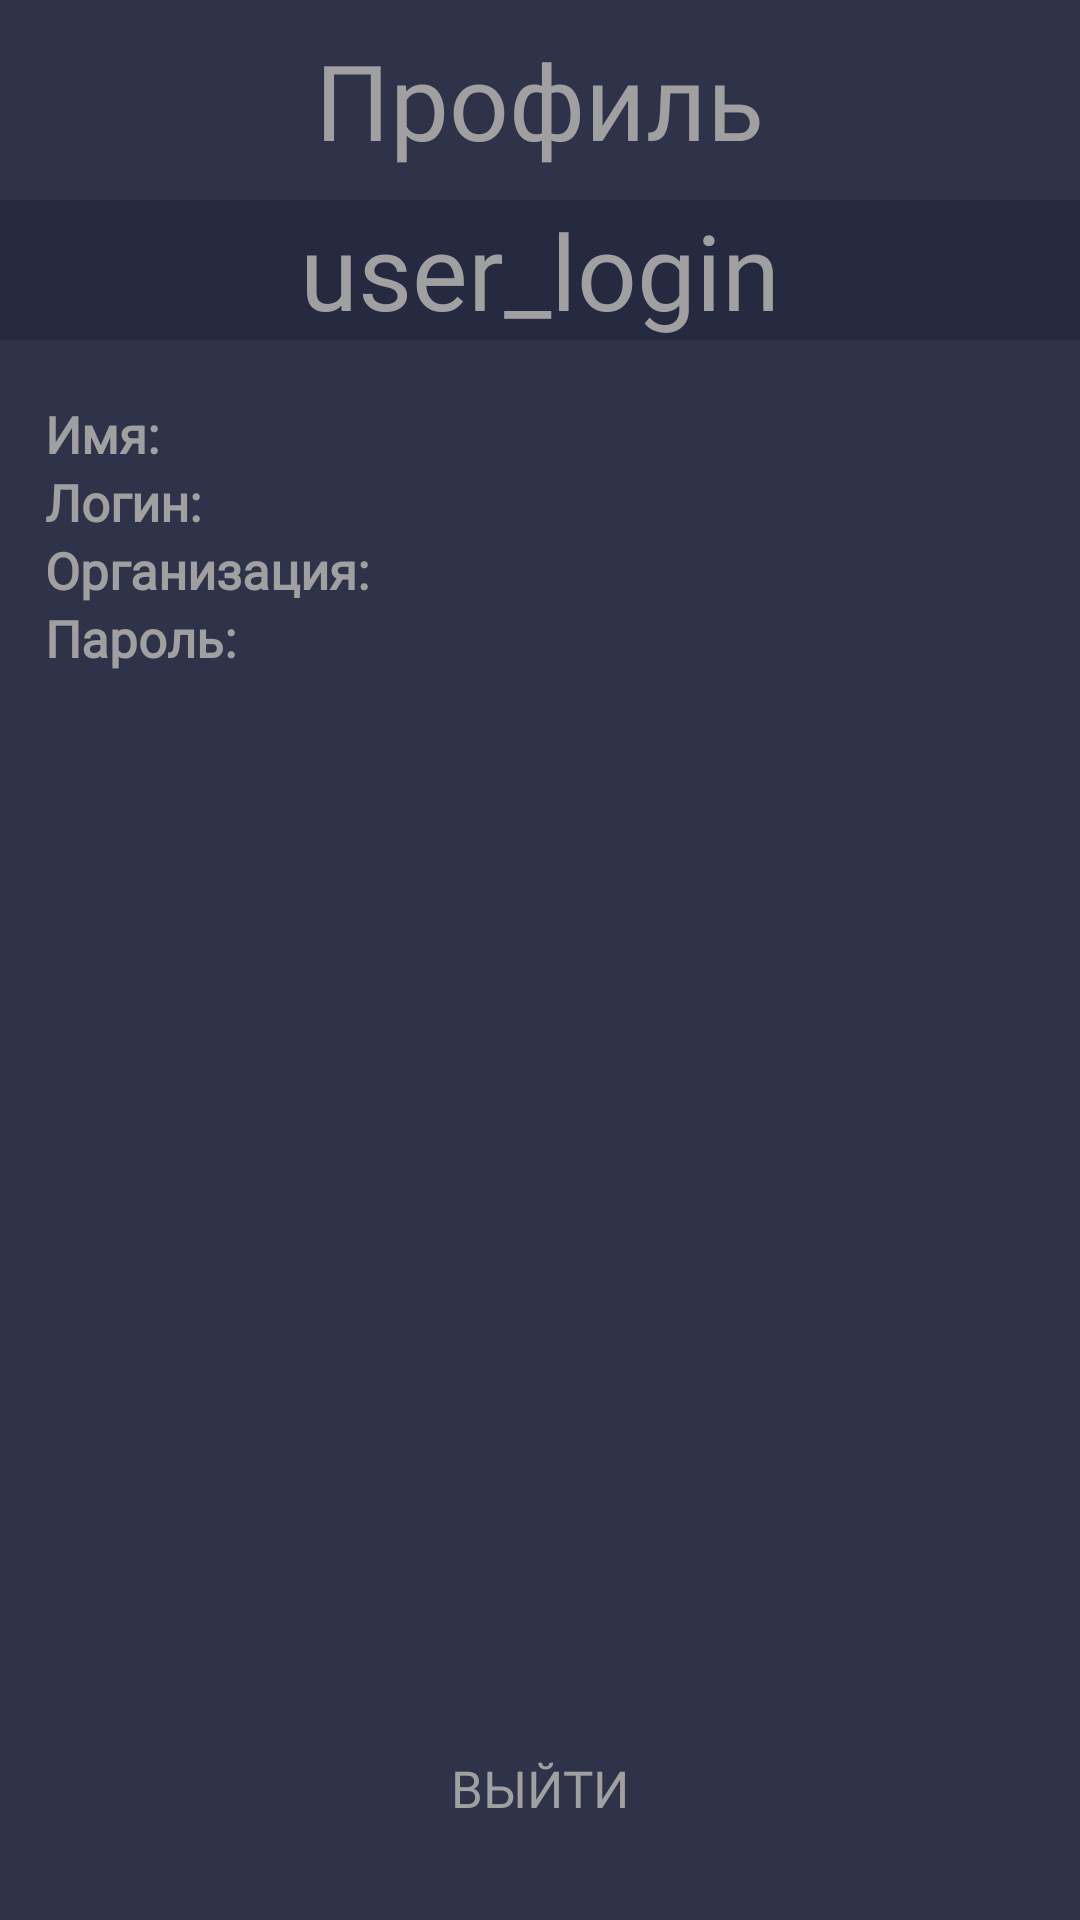

Here is an Android app screen rendered from its layout file. Give the layout XML and the strings, colors and styles it references.
<!-- AndroidManifest.xml: application theme Theme.KanbanBoard -->
<!-- res/layout/fragment_profile.xml -->
<?xml version="1.0" encoding="utf-8"?>
<RelativeLayout
    xmlns:android="http://schemas.android.com/apk/res/android"
    xmlns:tools="http://schemas.android.com/tools"
    android:layout_width="match_parent"
    android:layout_height="match_parent"
    tools:context="kanban.board.Menu"
    android:background="@color/back"
    >
    <LinearLayout
        android:layout_width="match_parent"
        android:layout_height="match_parent"
        android:orientation="vertical"
        >
    <LinearLayout
        android:id="@+id/Profile_kanban"
        android:layout_width="match_parent"
        android:layout_height="wrap_content"
        android:gravity="center"
        android:orientation="horizontal"
        android:layout_marginTop="10dp"
        >
        <TextView
            style="@style/View_top"
            android:layout_width="wrap_content"
            android:layout_height="wrap_content"
            android:text="@string/profile"
            android:textAlignment="center"
            />
    </LinearLayout>
    <LinearLayout
        android:id="@+id/user_name_kanban"
        android:layout_width="match_parent"
        android:layout_height="wrap_content"
        android:background="@color/back_2"
        android:gravity="center"
        android:orientation="vertical"
        android:layout_marginTop="10dp">
        <TextView
            android:id="@+id/profile_name"
            android:layout_width="wrap_content"
            android:layout_height="wrap_content"
            android:fontFamily="@font/montserrat"
            android:text="@string/profile_user_login"
            android:textAlignment="center"
            android:textColor="@color/btn_sing_in_stroke"
            android:textSize="35sp"
            />
    </LinearLayout>
        <LinearLayout
            android:layout_width="match_parent"
            android:layout_height="wrap_content"
            android:layout_marginTop="20dp"
            android:layout_marginStart="15dp"
            android:layout_marginEnd="15dp"
            android:gravity="center"
            android:orientation="vertical">
                    <LinearLayout
                        android:layout_width="wrap_content"
                        android:layout_height="wrap_content"
                        android:layout_gravity="center_vertical"
                        android:orientation="horizontal">

                        <TextView
                            android:layout_width="wrap_content"
                            android:layout_height="wrap_content"
                            android:text="Имя: "
                            android:textSize="17sp"
                            android:textStyle="bold"
                            style="@style/View_top"
                            />

                        <TextView
                            android:id="@+id/nameProfile"
                            android:layout_width="wrap_content"
                            android:layout_height="wrap_content"
                            android:layout_marginLeft="8dp"
                            android:text=""
                            android:textSize="17sp"
                            style="@style/View_top"
                            />
                    </LinearLayout>
            <LinearLayout
                android:layout_width="wrap_content"
                android:layout_height="wrap_content"
                android:layout_gravity="center_vertical"
                android:orientation="horizontal"
                >
                <TextView
                    android:layout_width="wrap_content"
                    android:layout_height="wrap_content"
                    android:text="Логин: "
                    android:textSize="17sp"
                    android:textStyle="bold"
                    style="@style/View_top"
                    />

                <TextView
                    android:id="@+id/loginProfile"
                    android:layout_width="wrap_content"
                    android:layout_height="wrap_content"
                    android:layout_marginLeft="8dp"
                    android:text=""
                    android:textSize="17sp"
                    style="@style/View_top"
                    />
            </LinearLayout>
            <LinearLayout
                android:layout_width="wrap_content"
                android:layout_height="wrap_content"
                android:layout_gravity="center_vertical"
                android:orientation="horizontal">
                <TextView
                    android:layout_width="wrap_content"
                    android:layout_height="wrap_content"
                    android:text="Организация: "
                    android:textSize="17sp"
                    android:textStyle="bold"
                    style="@style/View_top"
                    />
                <TextView
                    android:id="@+id/orgProfile"
                    android:layout_width="wrap_content"
                    android:layout_height="wrap_content"
                    android:layout_marginStart="8dp"
                    android:text=""
                    android:textSize="17sp"
                    style="@style/View_top" />
            </LinearLayout>
            <LinearLayout
                android:layout_width="wrap_content"
                android:layout_height="wrap_content"
                android:layout_gravity="center_vertical"
                android:orientation="horizontal">
                <TextView
                    android:layout_width="wrap_content"
                    android:layout_height="wrap_content"
                    android:text="Пароль: "
                    android:textSize="17sp"
                    android:textStyle="bold"
                    style="@style/View_top"
                    />
                <TextView
                    android:id="@+id/passProfile"
                    android:layout_width="wrap_content"
                    android:layout_height="wrap_content"
                    android:layout_marginStart="8dp"
                    android:text=""
                    android:textSize="17sp"
                    style="@style/View_top"
                    />
            </LinearLayout>
        </LinearLayout>
        <RelativeLayout
            android:id="@+id/enter_login"
            android:layout_width="match_parent"
            android:layout_height="wrap_content"
            android:layout_marginTop="20dp"
            android:orientation="vertical"
            android:layout_marginBottom="20dp"
            >
            <Button
                android:id="@+id/LogOut"
                style="@style/Buttons_def"
                android:layout_width="match_parent"
                android:layout_height="wrap_content"
                android:layout_marginStart="30dp"
                android:layout_marginEnd="30dp"
                android:text="@string/log_out"
                android:layout_alignParentBottom="true"
                />
        </RelativeLayout>
    </LinearLayout>
</RelativeLayout>
<!-- resources referenced by this layout -->
<resources>
  <color name="back">#2e3349</color>
  <color name="back_2">#252a40</color>
  <color name="btn_sing_in_stroke">#a0a0a0</color>
  <string name="log_out">Выйти</string>
  <string name="profile">Профиль</string>
  <string name="profile_user_login">user_login</string>
  <style name="Buttons_def" parent="Theme.AppCompat.DayNight.NoActionBar">
          <item name="android:background">@drawable/register</item>
          <item name="android:fontFamily">@font/montserrat</item>
          <item name="android:textColor">@color/btn_sing_in_stroke</item>
          <item name="android:textSize">17sp</item>
          <item name="android:textAllCaps">true</item>
      </style>
  <style name="View_top" parent="Theme.AppCompat.DayNight.NoActionBar">
              <item name="android:textSize">35sp</item>
              <item name="fontFamily">@font/montserrat</item>
              <item name="android:textColor">@color/btn_sing_in_stroke</item>
      </style>
  <style name="Theme.KanbanBoard" parent="Theme.AppCompat.DayNight.NoActionBar">
          <item name="colorPrimary">@color/purple_500</item>
          <item name="colorPrimaryVariant">@color/purple_700</item>
          <item name="colorOnPrimary">@color/white</item>
          
          <item name="colorSecondary">@color/teal_200</item>
          <item name="colorSecondaryVariant">@color/teal_700</item>
          <item name="colorOnSecondary">@color/black</item>
          
          <item name="android:statusBarColor" tools:targetApi="l">?attr/colorPrimaryVariant</item>
          
          <item name="android:windowFullscreen">true</item>
      </style>
  <color name="purple_500">#FF6200EE</color>
  <color name="purple_700">#FF3700B3</color>
  <color name="white">#FFFFFFFF</color>
  <color name="teal_200">#FF03DAC5</color>
  <color name="teal_700">#FF018786</color>
  <color name="black">#FF000000</color>
</resources>
